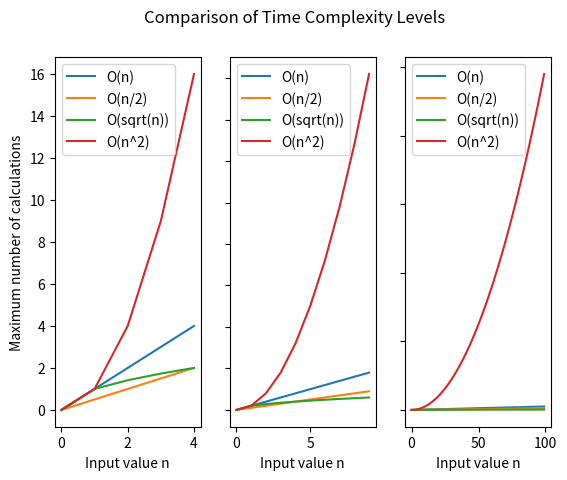

Reproduce this figure in Python.
import matplotlib.pyplot as plt
import numpy as np

x0 = np.array(range(5))
x1 = np.array(range(10))
x2 = np.array(range(100))

fig, axs = plt.subplots(1,3)
fig.suptitle("Comparison of Time Complexity Levels")

for ax in axs.flat:
    ax.set(xlabel="Input value n", ylabel="Maximum number of calculations")
for ax in axs.flat:
    ax.label_outer()

axs[0].plot(x0,x0, label="O(n)")
axs[0].plot(x0,x0/2, label="O(n/2)")
axs[0].plot(x0,np.sqrt(x0), label="O(sqrt(n))")
axs[0].plot(x0,np.power(x0,2), label="O(n^2)")

axs[1].plot(x1,x1, label="O(n)")
axs[1].plot(x1,x1/2, label="O(n/2)")
axs[1].plot(x1,np.sqrt(x1), label="O(sqrt(n))")
axs[1].plot(x1,np.power(x1,2), label="O(n^2)")

axs[2].plot(x2,x2, label="O(n)")
axs[2].plot(x2,x2/2, label="O(n/2)")
axs[2].plot(x2,np.sqrt(x2), label="O(sqrt(n))")
axs[2].plot(x2,np.power(x2,2), label="O(n^2)")

axs[0].legend()
axs[1].legend()
axs[2].legend()

plt.show()

